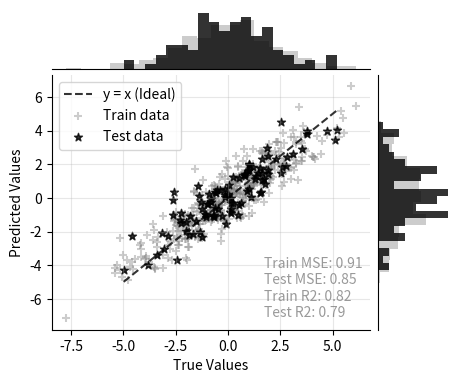

Write Python code to recreate this figure.
import matplotlib.pyplot as plt
import numpy as np

def mse(tparray:np.ndarray):
    se = tparray[:,0]-tparray[:,1]
    return se.T@se/se.shape[0]
def r2(tparray:np.ndarray):
    sse1 = tparray[:,0]-tparray[:,1]
    sse2 = tparray[:,0] - np.mean(tparray[:,0])
    return 1-sse1.T@sse1/(sse2.T@sse2)

def scatterh(ttest:np.ndarray,ttrain:np.ndarray=None,color_set:list=['black','grey'],fig:plt.Figure=None):
    if not fig:
        fig = plt.figure(figsize=(5,4),dpi=300)
    layout = np.array([['A']*4+['.']+(['C']*4+['D'])*4]).reshape(5,5)
    axe = fig.subplot_mosaic(layout)
    ax1:plt.Axes = axe['A']
    ax2:plt.Axes = axe['C']
    ax3:plt.Axes = axe['D']
    # scatterplot
    ax2.plot([np.min(ttest),np.max(ttest)],[np.min(ttest),np.max(ttest)],linestyle='--',color=color_set[0],alpha=.8,label='y = x (Ideal)')
    if ttrain is not None:
        ax2.scatter(ttrain[:,0],ttrain[:,1],color=color_set[1],alpha=.4,marker='+',label='Train data')
    ax2.scatter(ttest[:,0],ttest[:,1],color=color_set[0],alpha=.8,marker='*',label='Test data')
    ax2.set_xlabel('True Values')
    ax2.set_ylabel('Predicted Values')
    ax2.legend(loc='upper left')
    ax2.grid(True, alpha=0.3, axis='both')
    plt.gca().text(-0.2, 0.04, 
        f'Train MSE: {mse(ttrain):.2f}\nTest MSE: {mse(ttest):.2f}\nTrain R2: {r2(ttrain):.2f}\nTest R2: {r2(ttest):.2f}',
        transform=plt.gca().transAxes,
        ha='right', va='bottom',
        color='gray',alpha=.8,
        multialignment='left')
    # histplot
    if ttrain is not None:
        ax1.hist(ttrain[:,0],color=color_set[1],density=True,alpha=.4,bins=20)
    ax1.hist(ttest[:,0],color=color_set[0],density=True,alpha=.8,bins=20)
    if ttrain is not None:
        ax3.hist(ttrain[:,1],color=color_set[1],density=True,alpha=.4,orientation='horizontal',bins=20)
    ax3.hist(ttest[:,1],color=color_set[0],density=True,alpha=.8,orientation='horizontal',bins=20)
    # Scatter axes
    ax2.spines['top'].set_visible(False)
    ax2.spines['right'].set_visible(False)
    # Hist axes
    ax1.set_xticks([])
    ax1.set_yticks([])
    ax1.spines['top'].set_visible(False)
    ax1.spines['left'].set_visible(False)
    ax1.spines['right'].set_visible(False)
    ax3.set_xticks([])
    ax3.set_yticks([])
    ax3.spines['top'].set_visible(False)
    ax3.spines['right'].set_visible(False)
    ax3.spines['bottom'].set_visible(False)
    # adjust edge
    fig.subplots_adjust(left=0.15, right=0.95, top=0.95, bottom=0.15,
        wspace=0.1, hspace=0.1)
if __name__ == '__main__':
    x = np.random.randn(100,1).reshape(-1,1)
    y = 2*x+np.random.randn(100,1).reshape(-1,1)
    x2 = np.random.randn(400,1).reshape(-1,1)
    y2 = 2*x2+np.random.randn(400,1).reshape(-1,1)
    scatterh(np.concatenate([y,2*x],axis=1),np.concatenate([y2,2*x2],axis=1))